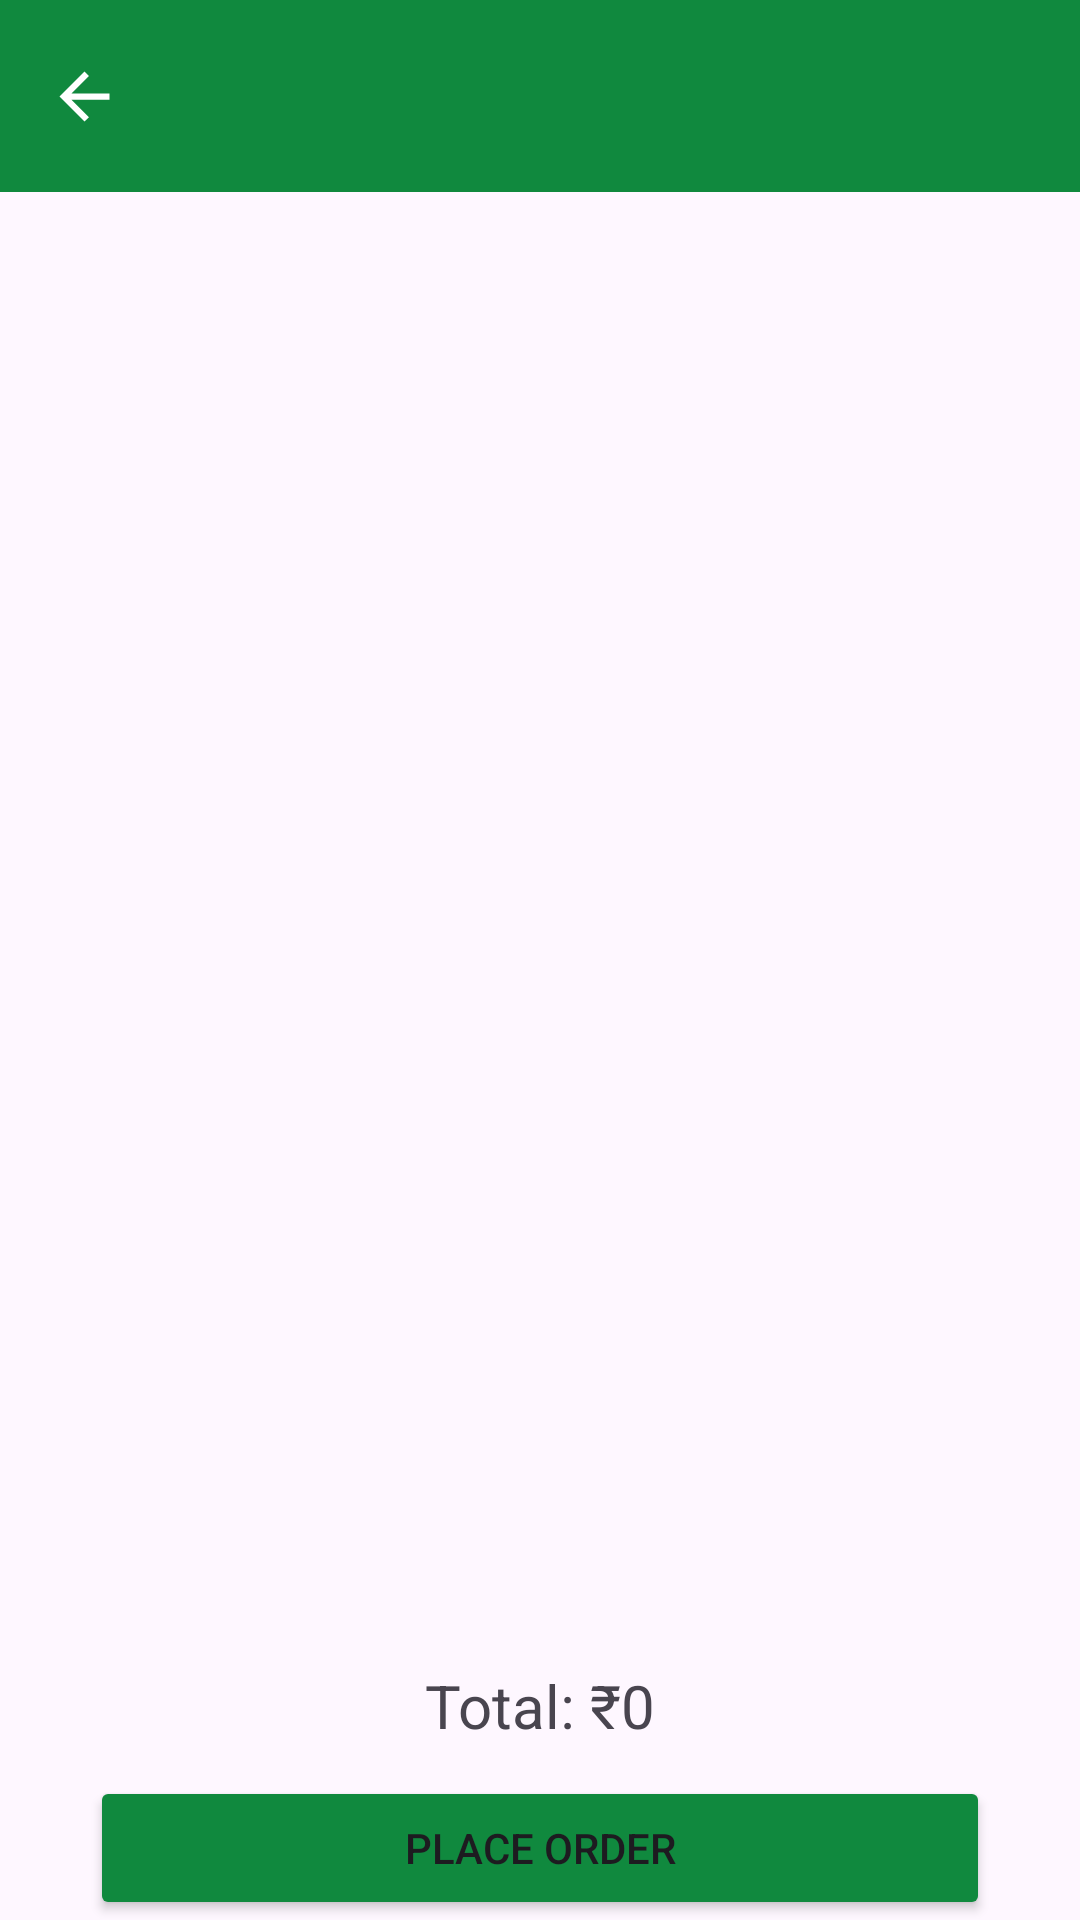

This screen was rendered from an Android layout file. Write that file and the resources it references.
<!-- AndroidManifest.xml: application theme Theme.MyApplication -->
<!-- res/layout/activity_online_purchasing.xml -->
<?xml version="1.0" encoding="utf-8"?>
<LinearLayout xmlns:android="http://schemas.android.com/apk/res/android"
    xmlns:app="http://schemas.android.com/apk/res-auto"
    xmlns:tools="http://schemas.android.com/tools"
    android:id="@+id/main"
    android:layout_width="match_parent"
    android:layout_height="match_parent"
    android:orientation="vertical"
    tools:context=".OnlinePurchasingActivity">

    <androidx.appcompat.widget.Toolbar
        android:id="@+id/toolbar"
        android:layout_width="match_parent"
        android:layout_height="wrap_content"
        android:background="@color/green"
        android:theme="@style/ThemeOverlay.AppCompat.Dark.ActionBar"
        app:titleTextColor="@android:color/white"
        android:layout_alignParentTop="true"
        app:navigationIcon="@drawable/backarrow" />

    <androidx.recyclerview.widget.RecyclerView
        android:id="@+id/cartRecyclerView"
        android:layout_width="match_parent"
        android:layout_height="wrap_content"
        android:layout_margin="16dp"
        tools:listitem="@layout/item_cart"
        android:layout_weight="20"/>

    <TextView android:id="@+id/totalPriceTextView"
        android:layout_width="match_parent"
        android:layout_height="wrap_content"
        android:text="Total: ₹0"
        android:layout_gravity="center"
        android:gravity="center"
        android:textSize="20dp"/>

    <Button android:id="@+id/placeOrderButton"
        android:layout_width="300dp"
        android:layout_height="wrap_content"
        android:layout_marginTop="10dp"
        android:text="Place Order"
        android:layout_gravity="center"
        android:backgroundTint="@color/green"/>


</LinearLayout>
<!-- res/layout/item_cart.xml (included above) -->
<?xml version="1.0" encoding="utf-8"?>
<LinearLayout xmlns:android="http://schemas.android.com/apk/res/android"
    android:layout_width="match_parent"
    android:layout_height="wrap_content"
    android:orientation="horizontal"
    android:padding="8dp"
    android:gravity="center_vertical">

    
    <TextView
        android:id="@+id/itemName"
        android:layout_width="0dp"
        android:layout_height="wrap_content"
        android:layout_weight="3"
        android:text="Product Name"
        android:textSize="18sp"
        android:textStyle="bold"
        android:textColor="@color/black" />

    
    <LinearLayout
        android:layout_width="0dp"
        android:layout_height="wrap_content"
        android:layout_weight="2"
        android:orientation="horizontal"
        android:gravity="center">

        
        <Button
            android:id="@+id/btnDecrease"
            android:layout_width="40dp"
            android:layout_height="40dp"
            android:background="@drawable/remove_icon"
            android:contentDescription="Decrease Quantity"
            android:layout_marginEnd="4dp" />

        
        <TextView
            android:id="@+id/itemQuantity"
            android:layout_width="wrap_content"
            android:layout_height="wrap_content"
            android:layout_marginHorizontal="8dp"
            android:text="1"
            android:textSize="16sp"
            android:textColor="@color/black"
            android:gravity="center" />

        
        <Button
            android:id="@+id/btnIncrease"
            android:layout_width="40dp"
            android:layout_height="40dp"
            android:background="@drawable/add_icon"
            android:contentDescription="Increase Quantity"
            android:layout_marginStart="4dp" />
    </LinearLayout>

    
    <TextView
        android:id="@+id/itemPrice"
        android:layout_width="0dp"
        android:layout_height="wrap_content"
        android:layout_weight="2"
        android:text="₹0"
        android:textSize="16sp"
        android:textColor="@color/black"
        android:gravity="end" />
</LinearLayout>
<!-- resources referenced by this layout -->
<resources>
  <color name="black">#FF000000</color>
  <color name="green">#10893E</color>
  <!-- drawable add_icon (drawable) -->
  <?xml version="1.0" encoding="utf-8"?>
  <vector xmlns:android="http://schemas.android.com/apk/res/android"
      android:width="24dp"
      android:height="24dp"
      android:viewportWidth="960"
      android:viewportHeight="960"
      android:tint="@color/black">
  
      
      <path
          android:fillColor="@android:color/white"
          android:strokeWidth="20"
          android:strokeColor="@color/black"
          android:pathData="M440,520L200,520L200,440L440,440L440,200L520,200L520,440L760,440L760,520L520,520L520,760L440,760L440,520Z" />
  </vector>
  <!-- drawable backarrow (drawable) -->
  <?xml version="1.0" encoding="utf-8"?>
  <vector xmlns:android="http://schemas.android.com/apk/res/android" android:width="25dp" android:height="25dp" android:viewportWidth="960" android:viewportHeight="960" android:tint="@color/white" android:autoMirrored="true">
      <path android:fillColor="@android:color/white" android:pathData="M313,520L537,744L480,800L160,480L480,160L537,216L313,440L800,440L800,520L313,520Z"/>
  </vector>
  <!-- drawable remove_icon (drawable) -->
  <?xml version="1.0" encoding="utf-8"?>
  <vector xmlns:android="http://schemas.android.com/apk/res/android" android:width="24dp" android:height="24dp" android:viewportWidth="960" android:viewportHeight="960" android:tint="@color/black">
      <path android:fillColor="@android:color/white" android:pathData="M200,520L200,440L760,440L760,520L200,520Z"/>
  </vector>
  <style name="Theme.MyApplication" parent="Base.Theme.MyApplication" />
  <color name="white">#FFFFFFFF</color>
  <style name="Base.Theme.MyApplication" parent="Theme.Material3.Light.NoActionBar">
          
          
          <item name="android:statusBarColor">@color/white</item>
      </style>
</resources>
